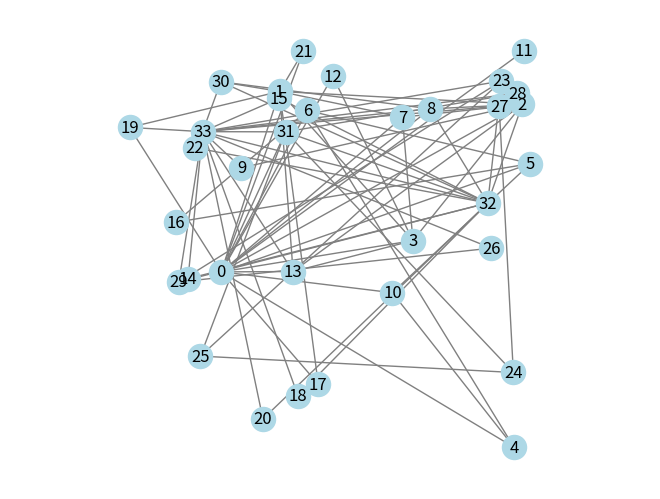

Write the Python code that produced this figure.
import networkx as nx
import matplotlib.pyplot as plt
import numpy as np
from typing import Literal


WeightMode = Literal["constant", "inverse_square"]


def all_paths(G: nx.Graph, nodes: list | None = None) -> tuple[np.ndarray, list]:
    """
    Computes all-pairs shortest path distances.

    Returns:
        distances: n x n NumPy array
        nodes: node ordering used in the matrix
    """
    if nodes is None:
        nodes = list(G.nodes())

    distances = nx.floyd_warshall_numpy(G, nodelist=nodes)
    return np.asarray(distances, dtype=float), nodes


def compute_stress(
    positions: np.ndarray,
    target_distances: np.ndarray,
    weights: WeightMode = "inverse_square",
) -> float:
    """
    Computes graph drawing stress:

        sum_{i < j} w_ij (||x_i - x_j|| - d_ij)^2

    Args:
        positions: n x 2 array of node coordinates
        target_distances: n x n array of graph-theoretic distances
        weights: "constant" or "inverse_square"

    Returns:
        Stress value.
    """
    positions = np.asarray(positions, dtype=float)

    if positions.ndim == 1:
        positions = positions.reshape(-1, 2)
    target_distances = np.asarray(target_distances, dtype=float)

    n = positions.shape[0]

    if positions.shape != (n, 2):
        raise ValueError("positions must have shape (n, 1) or (n, 2)")

    if target_distances.shape != (n, n):
        raise ValueError("target_distances must have shape (n, n)")

    stress = 0.0

    for i in range(n):
        for j in range(i + 1, n):
            d_ij = target_distances[i, j]

            # Skip disconnected pairs
            if not np.isfinite(d_ij) or d_ij == 0:
                continue

            euclidean_distance = np.linalg.norm(positions[i] - positions[j])

            if weights == "constant":
                w_ij = 1.0
            elif weights == "inverse_square":
                w_ij = 1.0 / (d_ij ** 2)
            else:
                raise ValueError(f"Unknown weight mode: {weights}")

            stress += w_ij * (euclidean_distance - d_ij) ** 2

    return float(stress)


def random_layout(G: nx.Graph, nodes: list, scale: float = 1.0) -> np.ndarray:
    """
    Creates random 2D positions matching the given node ordering.
    """
    return np.random.uniform(-scale, scale, size=(len(nodes), 2))


def draw_layout(G: nx.Graph, nodes: list, positions: np.ndarray) -> None:
    """
    Draws graph using positions stored as an n x 2 array.
    """
    pos_dict = {
        node: positions[i]
        for i, node in enumerate(nodes)
    }

    nx.draw(G, pos=pos_dict, with_labels=True, node_color="lightblue", edge_color="gray")
    plt.axis("equal")
    plt.show()


if __name__ == "__main__":
    G = nx.karate_club_graph()

    distances, nodes = all_paths(G)

    positions = random_layout(G, nodes)

    stress = compute_stress(
        positions=positions,
        target_distances=distances,
        weights="inverse_square",
    )

    print(f"Initial stress: {stress:.4f}")

    draw_layout(G, nodes, positions)
